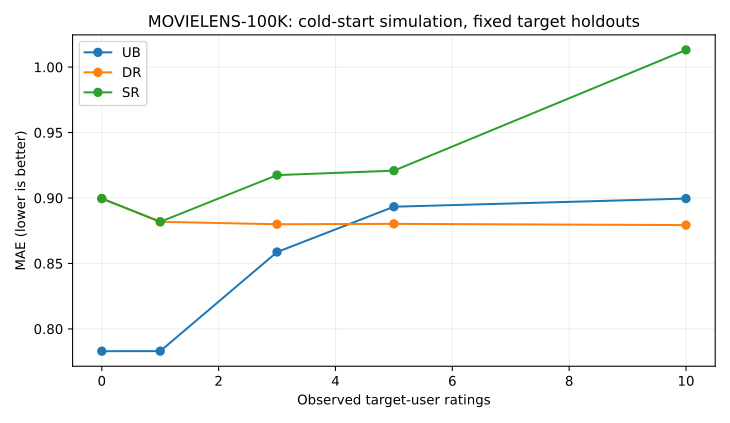

Source data for this figure (header and first rows):
mode, n_observed, k, seed, mae, rmse, coverage, n_test, n_users
ub, 0, 10, 2026, 0.783, 0.97, 0.002985, 150, 30
dr, 0, 10, 2026, 0.8996, 1.223, 0.04478, 150, 30
sr, 0, 10, 2026, 0.8996, 1.223, 0.04358, 150, 30
ub, 1, 10, 2026, 0.783, 0.9702, 0.002985, 150, 30
dr, 1, 10, 2026, 0.8818, 1.179, 0.04657, 150, 30
sr, 1, 10, 2026, 0.8818, 1.179, 0.04597, 150, 30
ub, 3, 10, 2026, 0.8587, 1.086, 0.04537, 150, 30
dr, 3, 10, 2026, 0.8799, 1.178, 0.04716, 150, 30
sr, 3, 10, 2026, 0.9175, 1.185, 0.05373, 150, 30
ub, 5, 10, 2026, 0.8933, 1.12, 0.05254, 150, 30
dr, 5, 10, 2026, 0.8802, 1.178, 0.04776, 150, 30
sr, 5, 10, 2026, 0.9209, 1.154, 0.05612, 150, 30
ub, 10, 10, 2026, 0.8996, 1.175, 0.04597, 150, 30
dr, 10, 10, 2026, 0.8793, 1.178, 0.04836, 150, 30
sr, 10, 10, 2026, 1.013, 1.285, 0.05075, 150, 30
